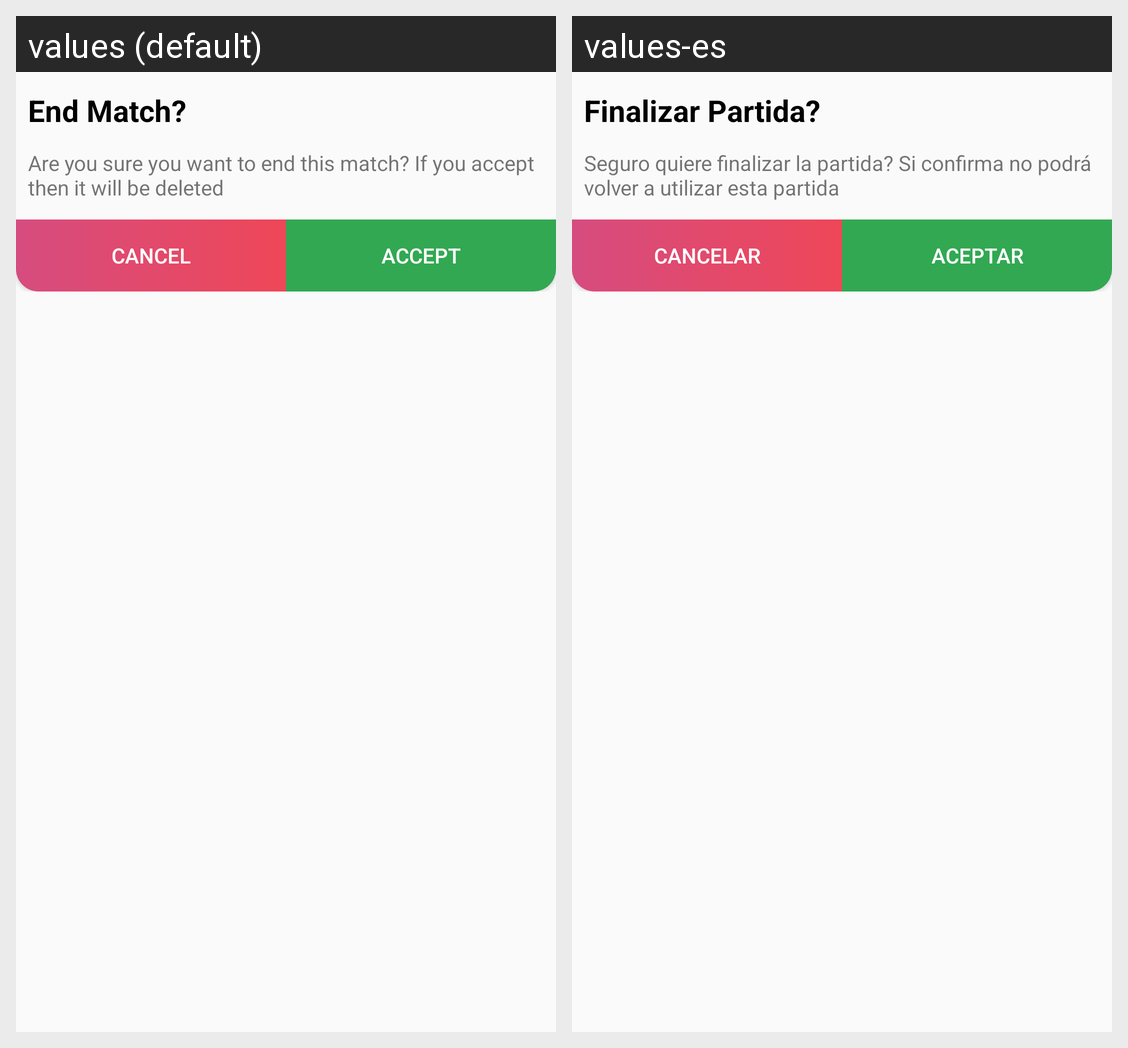

For this localized Android screen grid, give each drawn string resource with its value in every locale shown.
Android screen res/layout/dialog_finalizar_partida.xml rendered under 2 locales, left to right: values (default), values-es. Device: Nexus 5 (rendered at 1080×1920; each locale shown at half size, 540×960, under a caption strip naming it); theme AppTheme.NoActionBar.
Strings drawn on this screen, with the default value and each locale's value (text and hints the layout hard-codes, and strings that could not be matched under every locale, appear in the picture but are not listed):

titleFinalizarPartidaDialog
  values: End Match?
  values-es: Finalizar Partida?

helpFinalizarPartidaDialog
  values: Are you sure you want to end this match? If you accept then it will be deleted
  values-es: Seguro quiere finalizar la partida? Si confirma no podrá volver a utilizar esta partida

cancelar
  values: Cancel
  values-es: Cancelar

aceptar
  values: Accept
  values-es: aceptar
